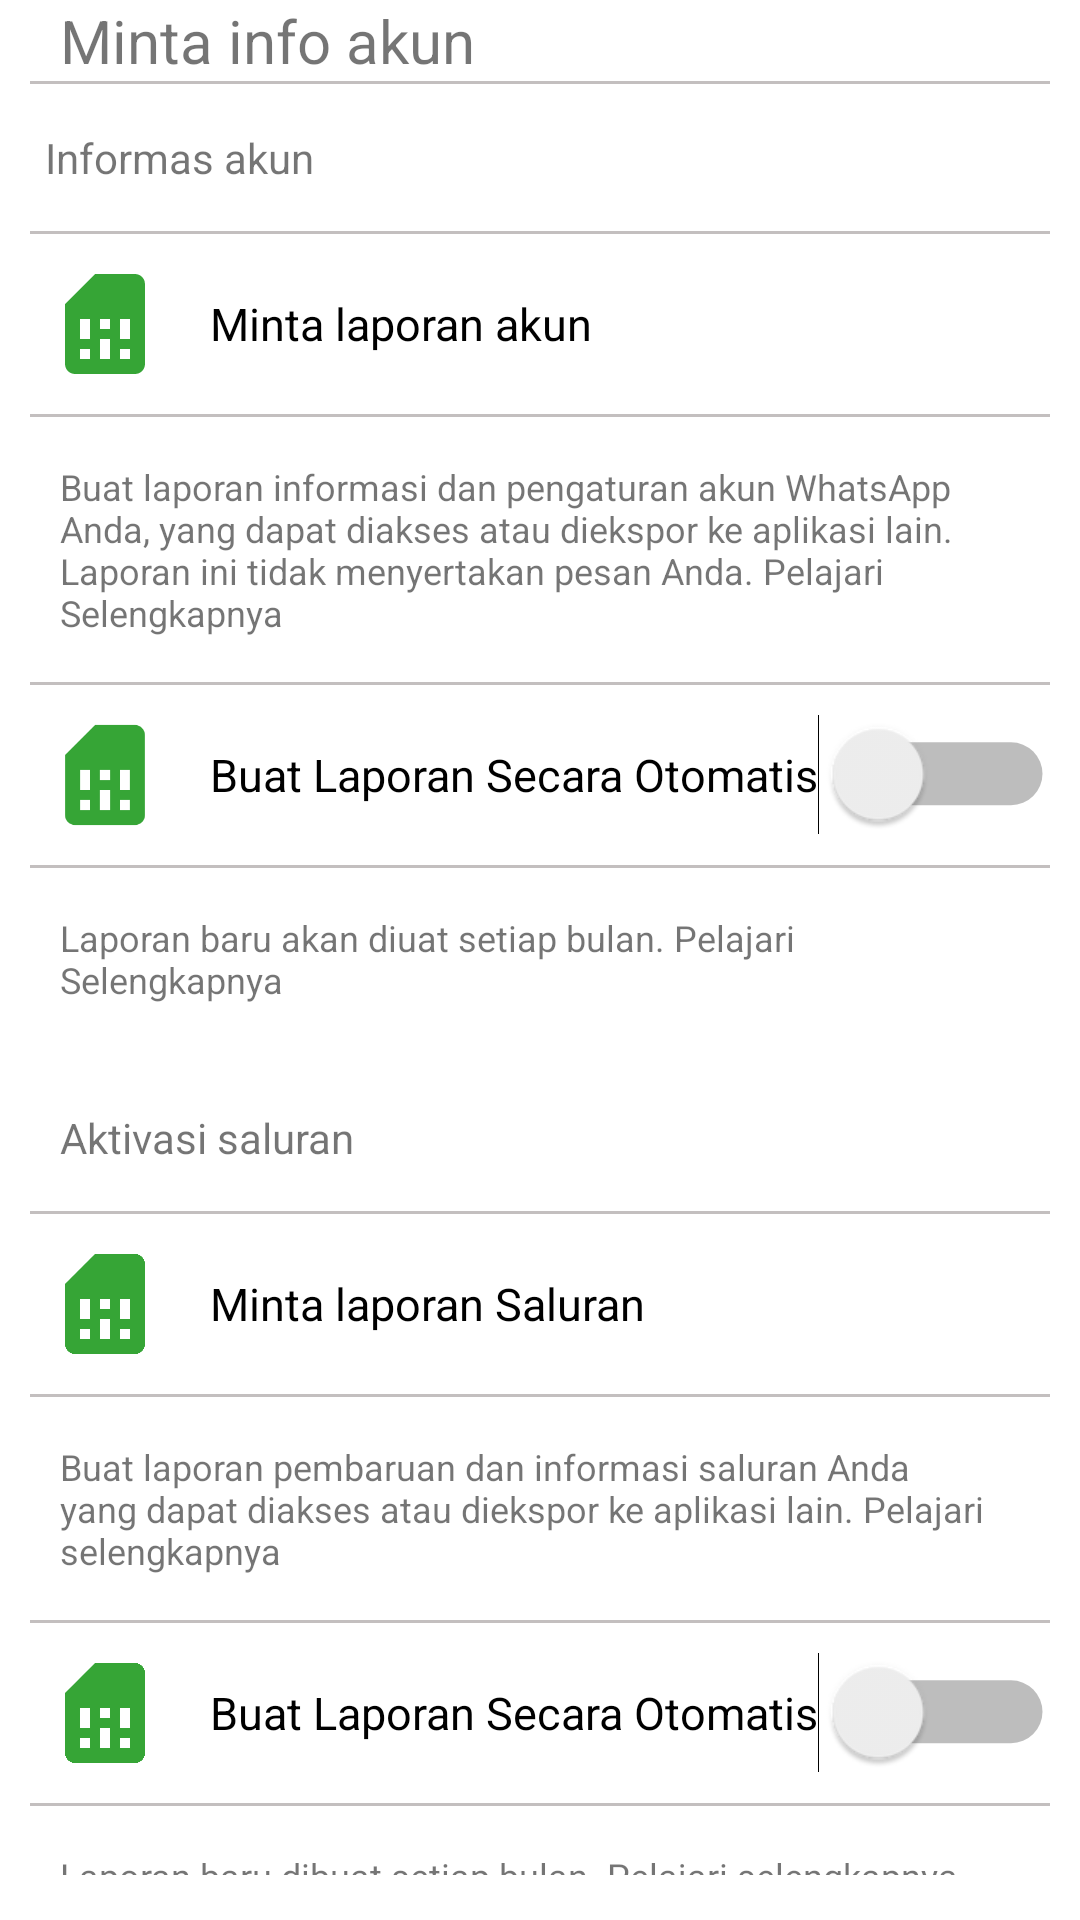

Android layout source for this screen:
<!-- AndroidManifest.xml: application theme Theme.WhatsApp -->
<!-- res/layout/activityminta_info_akun.xml -->
<?xml version="1.0" encoding="utf-8"?>
<LinearLayout xmlns:android="http://schemas.android.com/apk/res/android"
    xmlns:app="http://schemas.android.com/apk/res-auto"
    android:layout_width="match_parent"
    android:layout_height="wrap_content"
    android:orientation="vertical">

    <RelativeLayout
        android:id="@+id/bar_atas_setelan"
        android:layout_width="match_parent"
        android:layout_height="wrap_content"
        android:orientation="horizontal">

        <ImageView
            android:id="@+id/btnKembali"
            android:layout_width="wrap_content"
            android:layout_height="wrap_content"
            android:layout_alignParentStart="true"
            android:padding="10dp"
            android:src="@drawable/baseline_west_24" />

        <TextView
            android:layout_width="wrap_content"
            android:layout_height="wrap_content"
            android:layout_centerInParent="true"
            android:layout_toRightOf="@+id/btnKembali"
            android:text="Minta info akun"
            android:textSize="20dp" />

    </RelativeLayout>

    <View
        android:layout_width="match_parent"
        android:layout_height="1dp"
        android:layout_marginHorizontal="10dp"
        android:background="@color/gray" />

    <TextView
        android:layout_width="match_parent"
        android:layout_height="wrap_content"
        android:padding="15dp"
        android:text="Informas akun" />

    <View
        android:layout_width="match_parent"
        android:layout_height="1dp"
        android:layout_marginHorizontal="10dp"
        android:background="@color/gray" />

    <LinearLayout
        android:layout_width="match_parent"
        android:layout_height="60dp"
        android:orientation="horizontal">

        <androidx.appcompat.widget.AppCompatImageView
            android:layout_width="40dp"
            android:layout_height="40dp"
            android:layout_gravity="center_vertical"
            android:layout_marginHorizontal="15dp"
            android:scaleType="centerCrop"
            android:src="@drawable/baseline_sim_card_24"
            android:tint="@color/Hijau_sedang" />

        <TextView
            android:layout_width="match_parent"
            android:layout_height="wrap_content"
            android:layout_gravity="center_vertical"
            android:text="Minta laporan akun"
            android:textColor="@color/black"
            android:textSize="15dp" />

    </LinearLayout>

    <View
        android:layout_width="match_parent"
        android:layout_height="1dp"
        android:layout_marginHorizontal="10dp"
        android:background="@color/gray" />

    <TextView
        android:layout_width="match_parent"
        android:layout_height="wrap_content"
        android:layout_marginHorizontal="20dp"
        android:layout_marginVertical="15dp"
        android:text="Buat laporan informasi dan pengaturan akun WhatsApp Anda, yang dapat diakses atau diekspor ke aplikasi lain. Laporan ini tidak menyertakan pesan Anda. Pelajari Selengkapnya"
        android:textSize="12dp" />

    <View
        android:layout_width="match_parent"
        android:layout_height="1dp"
        android:layout_marginHorizontal="10dp"
        android:background="@color/gray" />

    <RelativeLayout
        android:layout_width="match_parent"
        android:layout_height="wrap_content">
        <LinearLayout
            android:gravity="center_vertical"
            android:layout_width="300dp"
            android:layout_height="60dp"
            android:orientation="horizontal">

            <androidx.appcompat.widget.AppCompatImageView
                android:layout_centerVertical="true"
                android:layout_width="40dp"
                android:layout_height="40dp"
                android:layout_marginHorizontal="15dp"
                android:scaleType="centerCrop"
                android:src="@drawable/baseline_sim_card_24"
                android:tint="@color/Hijau_sedang" />

            <TextView
                android:layout_width="wrap_content"
                android:layout_height="wrap_content"
                android:text="Buat Laporan Secara Otomatis"
                android:textColor="@color/black"
                android:textSize="15dp" />
        </LinearLayout>
        <Switch
            android:layout_marginEnd="20dp"
            android:layout_width="wrap_content"
            android:layout_height="wrap_content"
            android:layout_centerVertical="true"
            android:layout_alignParentEnd="true"
            android:scaleX="1.5"
            android:scaleY="1.5"/>

    </RelativeLayout>

    <View
        android:layout_width="match_parent"
        android:layout_height="1dp"
        android:layout_marginHorizontal="10dp"
        android:background="@color/gray" />

    <TextView
        android:layout_width="match_parent"
        android:layout_height="wrap_content"
        android:layout_marginHorizontal="20dp"
        android:layout_marginVertical="15dp"
        android:text="Laporan baru akan diuat setiap bulan. Pelajari Selengkapnya"
        android:textSize="12dp" />


    <TextView
        android:layout_width="match_parent"
        android:layout_height="wrap_content"
        android:layout_marginHorizontal="20dp"
        android:layout_marginTop="20dp"
        android:layout_marginBottom="15dp"
        android:text="Aktivasi saluran"
        android:textSize="14dp" />

    <View
        android:layout_width="match_parent"
        android:layout_height="1dp"
        android:layout_marginHorizontal="10dp"
        android:background="@color/gray" />

    <LinearLayout
        android:gravity="center_vertical"
        android:layout_width="match_parent"
        android:layout_height="60dp"
        android:orientation="horizontal">

        <androidx.appcompat.widget.AppCompatImageView
            android:layout_centerVertical="true"
            android:layout_width="40dp"
            android:layout_height="40dp"
            android:layout_marginHorizontal="15dp"
            android:scaleType="centerCrop"
            android:src="@drawable/baseline_sim_card_24"
            android:tint="@color/Hijau_sedang" />

        <TextView
            android:layout_centerHorizontal="true"
            android:layout_width="match_parent"
            android:layout_height="wrap_content"
            android:text="Minta laporan Saluran"
            android:textColor="@color/black"
            android:textSize="15dp" />
    </LinearLayout>


    <View
        android:layout_width="match_parent"
        android:layout_height="1dp"
        android:layout_marginHorizontal="10dp"
        android:background="@color/gray" />

    <TextView
        android:layout_width="match_parent"
        android:layout_height="wrap_content"
        android:layout_marginHorizontal="20dp"
        android:layout_marginVertical="15dp"
        android:text="Buat laporan pembaruan dan informasi saluran Anda yang dapat diakses atau diekspor ke aplikasi lain. Pelajari selengkapnya"
        android:textSize="12dp" />

    <View
        android:layout_width="match_parent"
        android:layout_height="1dp"
        android:layout_marginHorizontal="10dp"
        android:background="@color/gray" />

    <RelativeLayout
        android:layout_width="match_parent"
        android:layout_height="wrap_content">

        <LinearLayout
            android:gravity="center_vertical"
            android:layout_width="300dp"
            android:layout_height="60dp"
            android:orientation="horizontal">

            <androidx.appcompat.widget.AppCompatImageView
                android:layout_centerVertical="true"
                android:layout_width="40dp"
                android:layout_height="40dp"
                android:layout_marginHorizontal="15dp"
                android:scaleType="centerCrop"
                android:src="@drawable/baseline_sim_card_24"
                android:tint="@color/Hijau_sedang" />

            <TextView
                android:layout_centerHorizontal="true"
                android:layout_width="match_parent"
                android:layout_height="wrap_content"
                android:text="Buat Laporan Secara Otomatis"
                android:textColor="@color/black"
                android:textSize="15dp" />
        </LinearLayout>
        <Switch
            android:layout_marginEnd="20dp"
            android:layout_width="wrap_content"
            android:layout_height="wrap_content"
            android:layout_centerVertical="true"
            android:layout_alignParentEnd="true"
            android:scaleX="1.5"
            android:scaleY="1.5"/>
    </RelativeLayout>


    <View
        android:layout_width="match_parent"
        android:layout_height="1dp"
        android:layout_marginHorizontal="10dp"
        android:background="@color/gray" />

    <TextView
        android:layout_width="match_parent"
        android:layout_height="wrap_content"
        android:layout_marginHorizontal="20dp"
        android:layout_marginVertical="15dp"
        android:text="Laporan baru dibuat setiap bulan. Pelajari selengkapnya"
        android:textSize="12dp" />

</LinearLayout>
<!-- resources referenced by this layout -->
<resources>
  <color name="Hijau_sedang">#36A536</color>
  <color name="black">#FF000000</color>
  <color name="gray">#C3BFBF</color>
  <!-- drawable baseline_sim_card_24 (drawable) -->
  <vector xmlns:android="http://schemas.android.com/apk/res/android" android:height="24dp" android:tint="#5D5D04" android:viewportHeight="24" android:viewportWidth="24" android:width="24dp">
        
      <path android:fillColor="@android:color/white" android:pathData="M19.99,4c0,-1.1 -0.89,-2 -1.99,-2h-8L4,8v12c0,1.1 0.9,2 2,2h12.01c1.1,0 1.99,-0.9 1.99,-2l-0.01,-16zM9,19L7,19v-2h2v2zM17,19h-2v-2h2v2zM9,15L7,15v-4h2v4zM13,19h-2v-4h2v4zM13,13h-2v-2h2v2zM17,15h-2v-4h2v4z"/>
      
  </vector>
  <style name="Theme.WhatsApp" parent="Theme.MaterialComponents.DayNight.DarkActionBar">
          
          <item name="colorPrimary">@color/purple_500</item>
          <item name="colorPrimaryVariant">@color/purple_700</item>
          <item name="colorOnPrimary">@color/white</item>
          
          <item name="colorSecondary">@color/purple_200</item>
          <item name="colorSecondaryVariant">@color/teal_700</item>
          <item name="colorOnSecondary">@color/black</item>
          
          <item name="android:statusBarColor">?attr/colorPrimaryVariant</item>
          
      </style>
  <color name="purple_500">#FF6200EE</color>
  <color name="purple_700">#FF3700B3</color>
  <color name="white">#FFFFFFFF</color>
  <color name="purple_200">#FFBB86FC</color>
  <color name="teal_700">#FF018786</color>
</resources>
